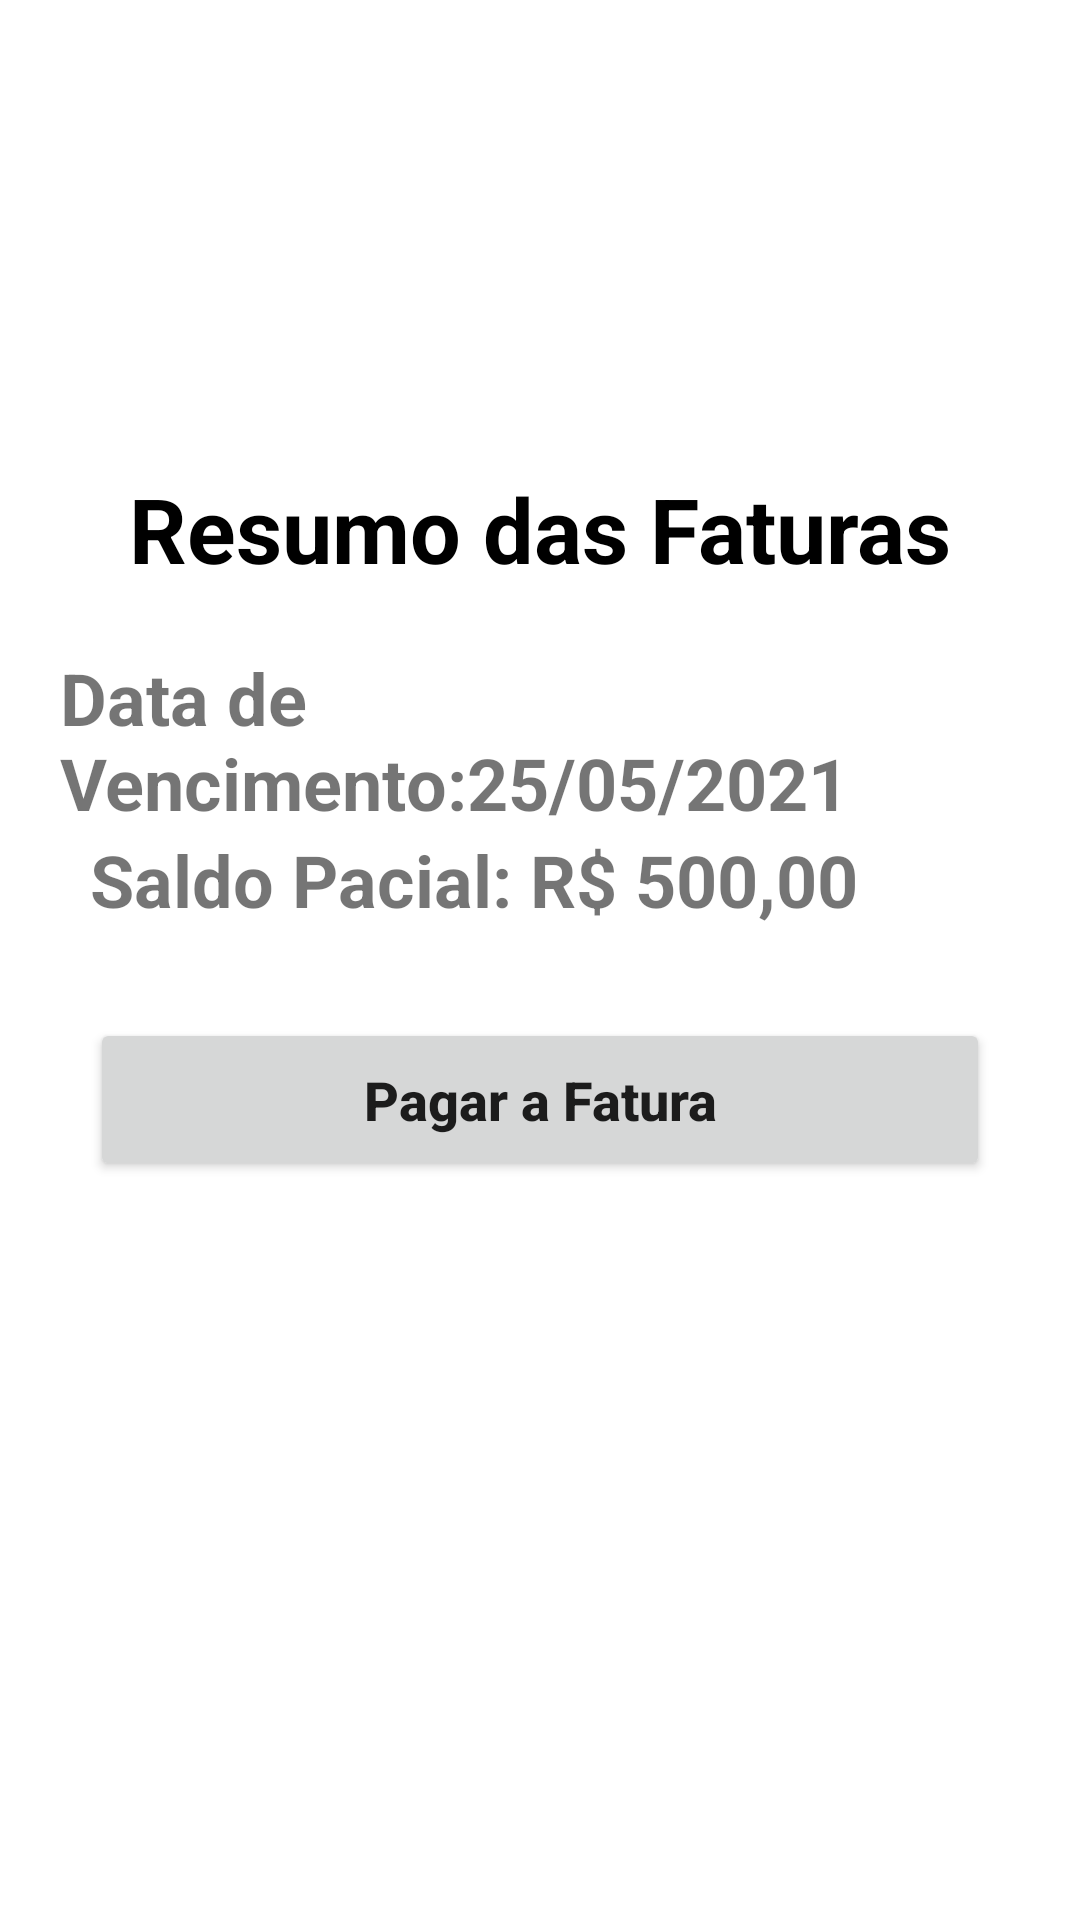

Here is an Android app screen rendered from its layout file. Give the layout XML and the strings, colors and styles it references.
<!-- AndroidManifest.xml: application theme Theme.BancoMR -->
<!-- res/layout/activity_faturas.xml -->
<?xml version="1.0" encoding="utf-8"?>
<LinearLayout xmlns:android="http://schemas.android.com/apk/res/android"
    xmlns:app="http://schemas.android.com/apk/res-auto"
    xmlns:tools="http://schemas.android.com/tools"
    android:layout_width="match_parent"
    android:layout_height="match_parent"
    tools:context=".Faturas"
    android:orientation="vertical">

    <androidx.appcompat.widget.Toolbar
        android:id="@+id/toolbar_faturas"
        android:layout_width="match_parent"
        android:layout_height="wrap_content"/>

    <TextView
        android:id="@+id/textView7"
        android:layout_width="match_parent"
        android:layout_height="wrap_content"
        android:text="@string/resumo_das_faturas"
        tools:layout_editor_absoluteX="171dp"
        android:layout_marginTop="100dp"
        android:textSize="30sp"
        android:textStyle="bold"
        android:textColor="@color/black"
        android:gravity="center"
        tools:layout_editor_absoluteY="108dp" />

    <TextView
        android:id="@+id/textView8"
        android:layout_width="match_parent"
        android:layout_height="wrap_content"
        android:text="@string/data_de_vencimento_25_05_2021"
        android:textSize="24sp"
        android:textStyle="bold"
        android:layout_marginStart="20dp"
        android:layout_marginEnd="20dp"
        android:layout_marginTop="20dp"
        />

    <TextView
        android:id="@+id/textView9"
        android:layout_width="match_parent"
        android:layout_height="wrap_content"
        android:text="@string/saldo_pacial_r_500_00"
        android:textSize="24sp"
        android:textStyle="bold"
        android:layout_marginStart="30dp"/>

    <Button
        android:id="@+id/button"
        android:layout_width="match_parent"
        android:layout_height="wrap_content"
        android:text="@string/pagar_a_fatura"
        android:textAllCaps="false"
        android:textStyle="bold"
        android:textSize="18sp"
        android:padding="15dp"
        android:layout_marginStart="30dp"
        android:layout_marginEnd="30dp"
        android:layout_marginTop="30dp"/>


</LinearLayout>
<!-- resources referenced by this layout -->
<resources>
  <string name="data_de_vencimento_25_05_2021">Data de Vencimento:25/05/2021</string>
  <string name="pagar_a_fatura">Pagar a Fatura</string>
  <string name="resumo_das_faturas">Resumo das Faturas</string>
  <string name="saldo_pacial_r_500_00">Saldo Pacial: R$ 500,00</string>
  <style name="Theme.BancoMR" parent="Theme.MaterialComponents.DayNight.DarkActionBar">
          
          <item name="colorPrimary">@color/light_blue</item>
          <item name="colorPrimaryVariant">@color/light_blue</item>
          <item name="colorOnPrimary">@color/white</item>
          
          <item name="colorSecondary">@color/teal_200</item>
          <item name="colorSecondaryVariant">@color/teal_700</item>
          <item name="colorOnSecondary">@color/black</item>
          
          <item name="android:statusBarColor">?attr/colorPrimaryVariant</item>
          
      </style>
  <!-- not gathered from this repository: default colours our renderer supplied (Android Studio template values) -->
  <color name="teal_200">#FF03DAC5</color>
  <color name="teal_700">#FF018786</color>
  <color name="black">#FF000000</color>
  <color name="white">#FFFFFFFF</color>
</resources>
